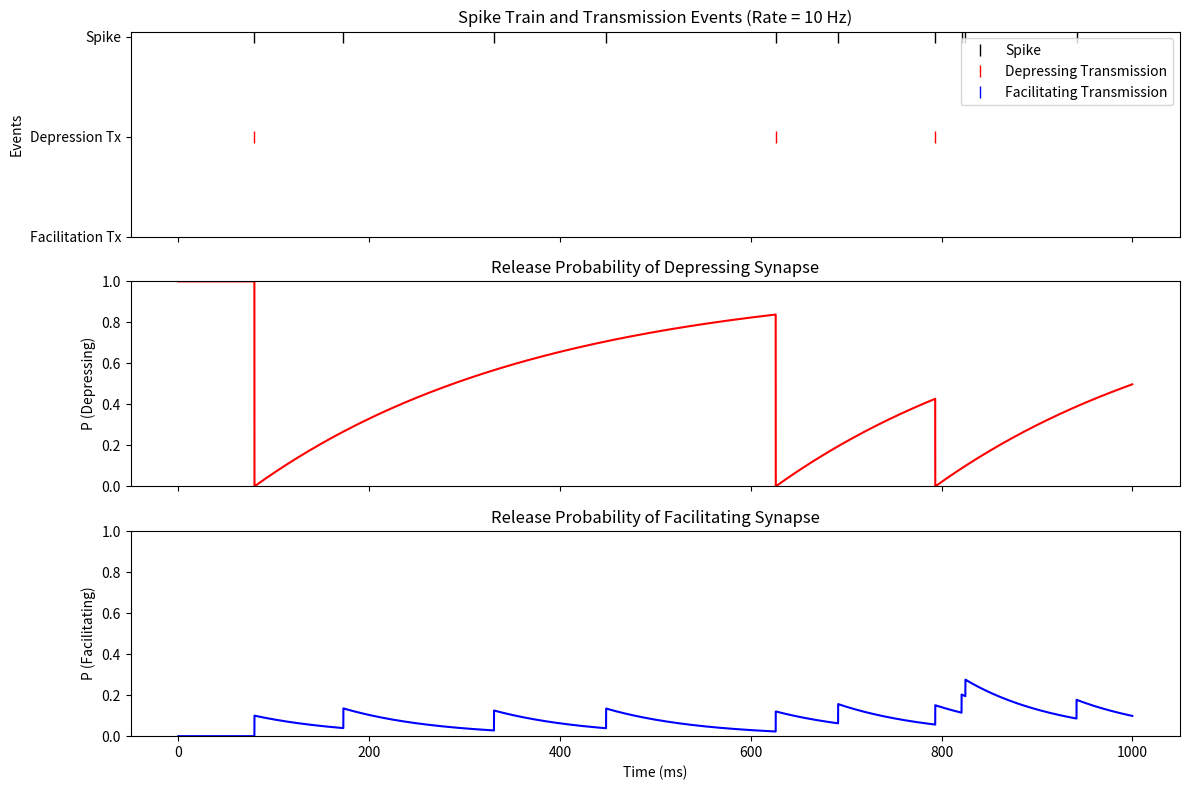
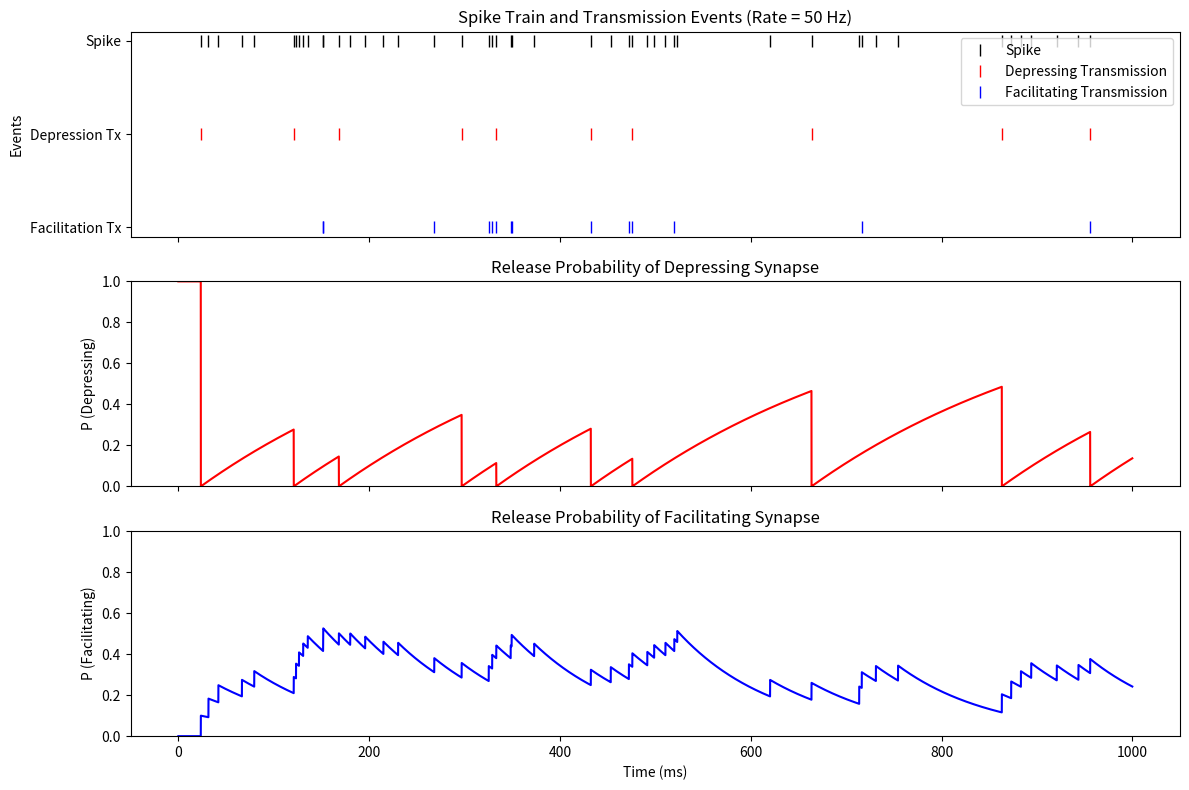
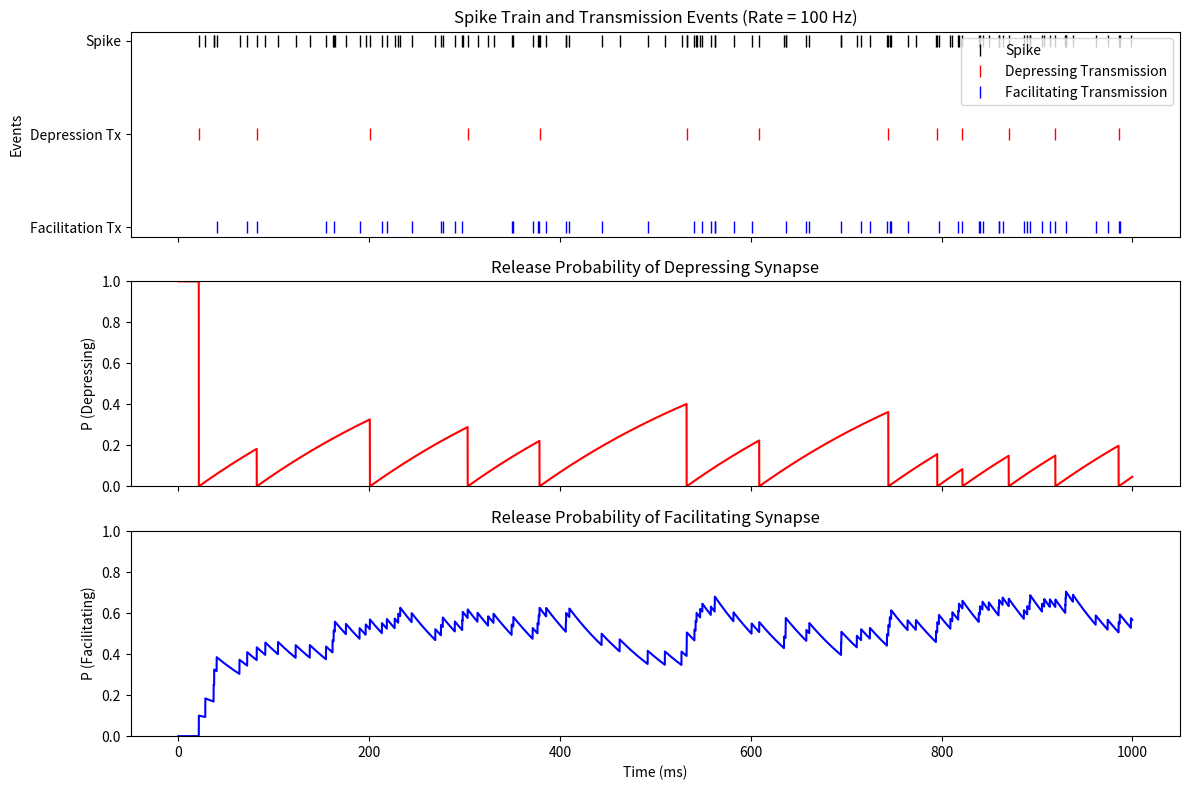
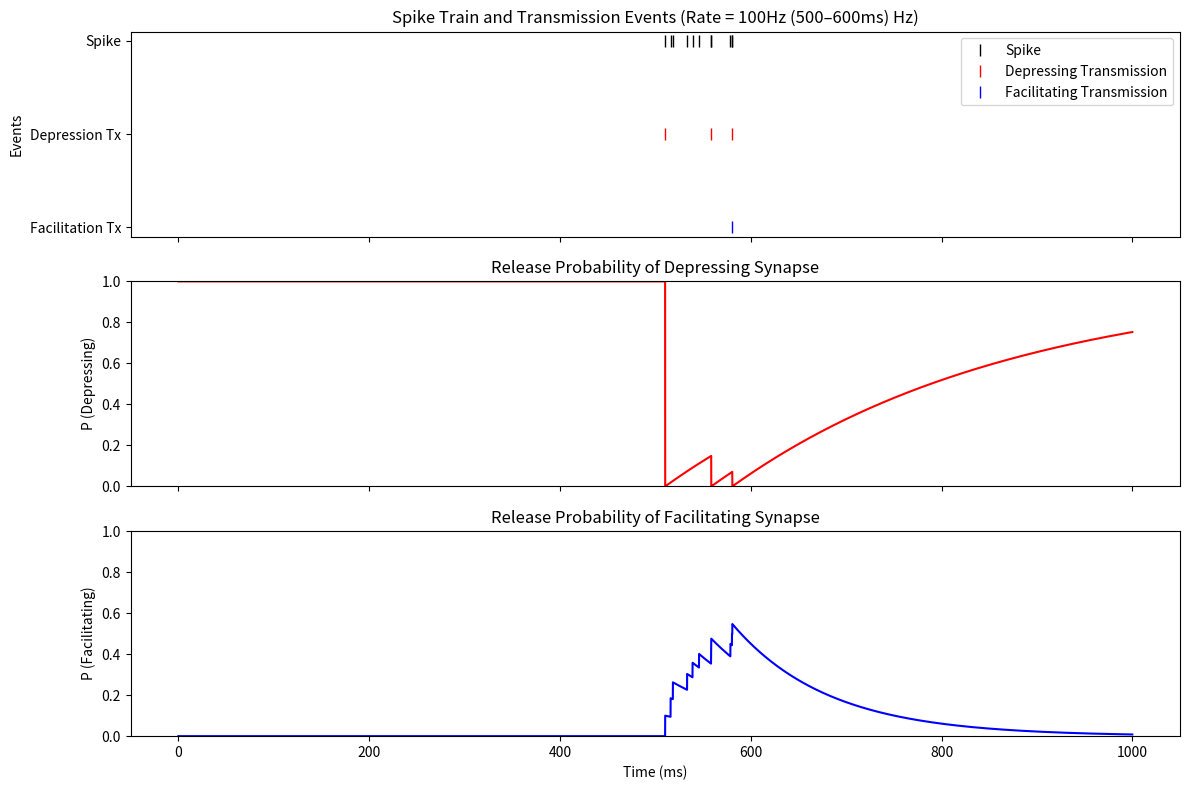
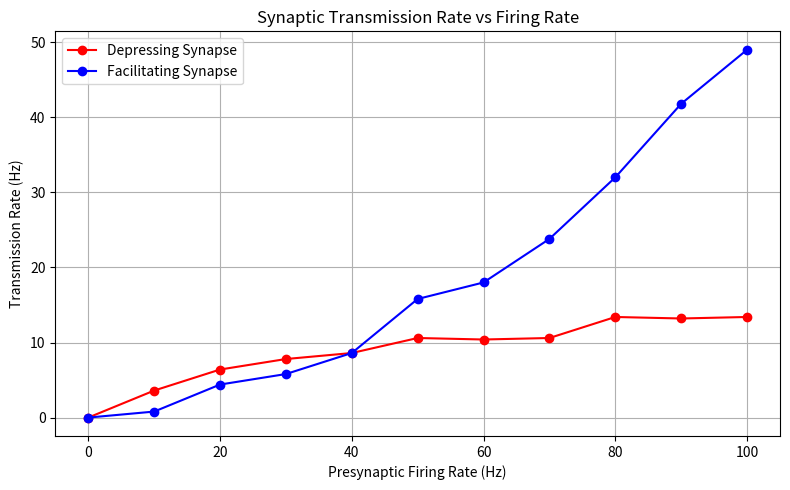

Write Python code to recreate these figures, in order.
#!/usr/bin/env python3
# -*- coding: utf-8 -*-
"""
Created on Fri Jun  5 00:13:57 2025

[redacted]
"""

import numpy as np 
import matplotlib.pyplot as plt 


# ----------------------- Defining the Parameters -----------------------------
def default_pars(**kwargs):
    pars = {}
    # pars['rate'] = 10.              # Firing rate (Hz)
    pars['Po_dep'] = 1.             # Initial probablity depressing synapse
    pars['Pf_dep'] = 0.             # Final probability depressing synapse
    pars['tau_dep'] = 300.          # tau depressing synapse (ms)
    pars['Po_fac'] = 0.             # Initial Probablity facilitating synapse
    pars['Pf_fac'] = 1.
    pars['tau_fac'] = 100.          # tau facilitating synapse (ms)
    
    # Simulation time settings
    pars['T'] = 1000.        # Total time (ms) 
    pars['dt'] = 0.1         # Time step (ms)
    pars['range_t'] = np.arange(0, pars['T'], pars['dt'])

    for k in kwargs:
        pars[k] = kwargs[k]

    return pars
# -------------------- Making rate vectors ------------------------------------
def generate_rate_profile(pars):
    t = pars['range_t']
    rates = []

    # Case 1: 10 Hz constant
    rates.append(10)

    # Case 2: 50 Hz constant
    rates.append(50)

    # Case 3: 100 Hz constant
    rates.append(100)

    # Case 4: 100 Hz only from 500–600 ms
    rate_4 = np.zeros_like(t)
    rate_4[(t >= 500) & (t < 600)] = 100
    rates.append(rate_4)

    return rates

# ---------------------- Defining probability functions ----------------------

def release_probability(rate, pars):
    
    # -------------------- Unpacking parameters -------------------------
    Po_dep, Pf_dep, tau_dep = pars['Po_dep'], pars['Pf_dep'], pars['tau_dep']
    Po_fac, Pf_fac, tau_fac = pars['Po_fac'], pars['Pf_fac'], pars['tau_fac']
    dt, t = pars['dt'], pars['range_t']     # dt in milliseconds
    Lt = len(t)
    
    # -------------------- Creating rate vector -------------------------
    # If rate is scalar (e.g. 10 Hz), convert to constant array
    if np.isscalar(rate):
        rate_vec = np.full(Lt, rate)
    else:
        rate_vec = rate  # already a time-dependent array

    # -------------------- Generating spikes ----------------------------
    # Using vectorized method to generate spike train
    spike_train = (np.random.rand(Lt) < rate_vec * dt * 1e-3).astype(int)
    spike_total = np.sum(spike_train)
    print(f"Presynaptic neuron spikes {spike_total} times for rate {rate}")

    # --------- Transmission and Probability for depressive synapse -----
    P_dep = np.zeros(Lt)                 # probability of transmission
    trans_dep = np.zeros(Lt)             # depression synapse transmission  
    P_dep[0] = Po_dep                    # Setting initial value
    
    for i in range(Lt):
        # Predicting transmission given probability
        if spike_train[i] == 1:
            trans_dep[i] = np.random.rand() < P_dep[i]  # Bernoulli draw
            if trans_dep[i] == 1:
                P_dep[i] = 0  # Reset probability after transmission

        # Updating depressive probability
        if i < Lt - 1:
            P_dep[i+1] = P_dep[i] + dt / tau_dep * (Po_dep - P_dep[i])

    # Ensuring P stays within bounds
    P_dep = np.clip(P_dep, Pf_dep, Po_dep)
        
    # --------- Transmission and Probability for facilitating synapse -----
    P_fac = np.zeros(Lt)                # probability of transmission for facilitation 
    trans_fac = np.zeros(Lt)            # facilitation synapse transmission
    P_fac[0] = Po_fac                   # facilitation initial P 
    
    for i in range(Lt):
        # Predicting transmission and increasing P if spike occurs
        if spike_train[i] == 1:
            trans_fac[i] = np.random.rand() < P_fac[i]  # Bernoulli draw
            P_fac[i] = P_fac[i] + 0.1 * (1 - P_fac[i])   # Facilitation rule

        # Updating facilitative probability
        if i < Lt - 1:
            P_fac[i+1] = P_fac[i] + dt / tau_fac * (Po_fac - P_fac[i])
    
    # Ensuring P stays within bounds
    P_fac = np.clip(P_fac, Po_fac, Pf_fac)
        
    return spike_train, P_dep, trans_dep, P_fac, trans_fac



# ----------------------Plotting function -------------------------------------

def plot_results(pars, rate, spike_train, P_dep, trans_dep, P_fac, trans_fac):
    t = pars['range_t']
    fig, axs = plt.subplots(3, 1, figsize=(12, 8), sharex=True)

    # --- Plot 1: Raster Plot ---
    axs[0].plot(t[spike_train == 1], [2]*int(np.sum(spike_train)), 'k|', label='Spike', markersize=8)
    axs[0].plot(t[trans_dep == 1], [1]*int(np.sum(trans_dep)), 'r|', label='Depressing Transmission', markersize=8)
    axs[0].plot(t[trans_fac == 1], [0]*int(np.sum(trans_fac)), 'b|', label='Facilitating Transmission', markersize=8)


    axs[0].set_yticks([0, 1, 2])
    axs[0].set_yticklabels(['Facilitation Tx', 'Depression Tx', 'Spike'])
    axs[0].set_ylabel("Events")
    axs[0].legend(loc="upper right")
    axs[0].set_title(f"Spike Train and Transmission Events (Rate = {rate} Hz)")

    # --- Plot 2: Depressing Synapse Probability ---
    axs[1].plot(t, P_dep, 'r')
    axs[1].set_ylim([0, 1])
    axs[1].set_ylabel("P (Depressing)")
    axs[1].set_title("Release Probability of Depressing Synapse")

    # --- Plot 3: Facilitating Synapse Probability ---
    axs[2].plot(t, P_fac, 'b')
    axs[2].set_ylim([0, 1])
    axs[2].set_ylabel("P (Facilitating)")
    axs[2].set_xlabel("Time (ms)")
    axs[2].set_title("Release Probability of Facilitating Synapse")

    plt.tight_layout()
    plt.show()
    
    
# -----------------------Transmission Rate function ---------------------------
def plot_transmission_rate_curve(pars, rate_values, sim_time=5000):
    """
    Simulates different constant firing rates and plots average transmission rates
    for both depressing and facilitating synapses.
    """
    pars['range_t'] = np.arange(0, sim_time, pars['dt'])  # override time
    dt = pars['dt']
    Lt = len(pars['range_t'])

    trans_rate_dep = []
    trans_rate_fac = []

    for r in rate_values:
        spike_train, P_dep, trans_dep, P_fac, trans_fac = release_probability(r, pars)
        dep_rate = np.sum(trans_dep) / (sim_time / 1000)  # transmissions/sec
        fac_rate = np.sum(trans_fac) / (sim_time / 1000)
        trans_rate_dep.append(dep_rate)
        trans_rate_fac.append(fac_rate)

    # Plotting
    plt.figure(figsize=(8, 5))
    plt.plot(rate_values, trans_rate_dep, 'r-o', label='Depressing Synapse')
    plt.plot(rate_values, trans_rate_fac, 'b-o', label='Facilitating Synapse')
    plt.xlabel('Presynaptic Firing Rate (Hz)')
    plt.ylabel('Transmission Rate (Hz)')
    plt.title('Synaptic Transmission Rate vs Firing Rate')
    plt.grid(True)
    plt.legend()
    plt.tight_layout()
    plt.show()



# ----------------------------Using functions ---------------------------------
rate_profiles = generate_rate_profile(default_pars())

for i, rate in enumerate(rate_profiles):
    print(f"\n--- Condition {i+1}: {'Custom' if isinstance(rate, np.ndarray) else f'{rate} Hz'} ---")
    
    pars = default_pars()
    spike_train, P_dep, trans_dep, P_fac, trans_fac = release_probability(rate, pars)

    plot_results(pars, rate if not isinstance(rate, np.ndarray) else "100Hz (500–600ms)", 
                 spike_train, P_dep, trans_dep, P_fac, trans_fac)

rate_values = np.arange(0, 105, 10)  # from 0 to 100 Hz in steps of 10
plot_transmission_rate_curve(pars, rate_values)
        
        
